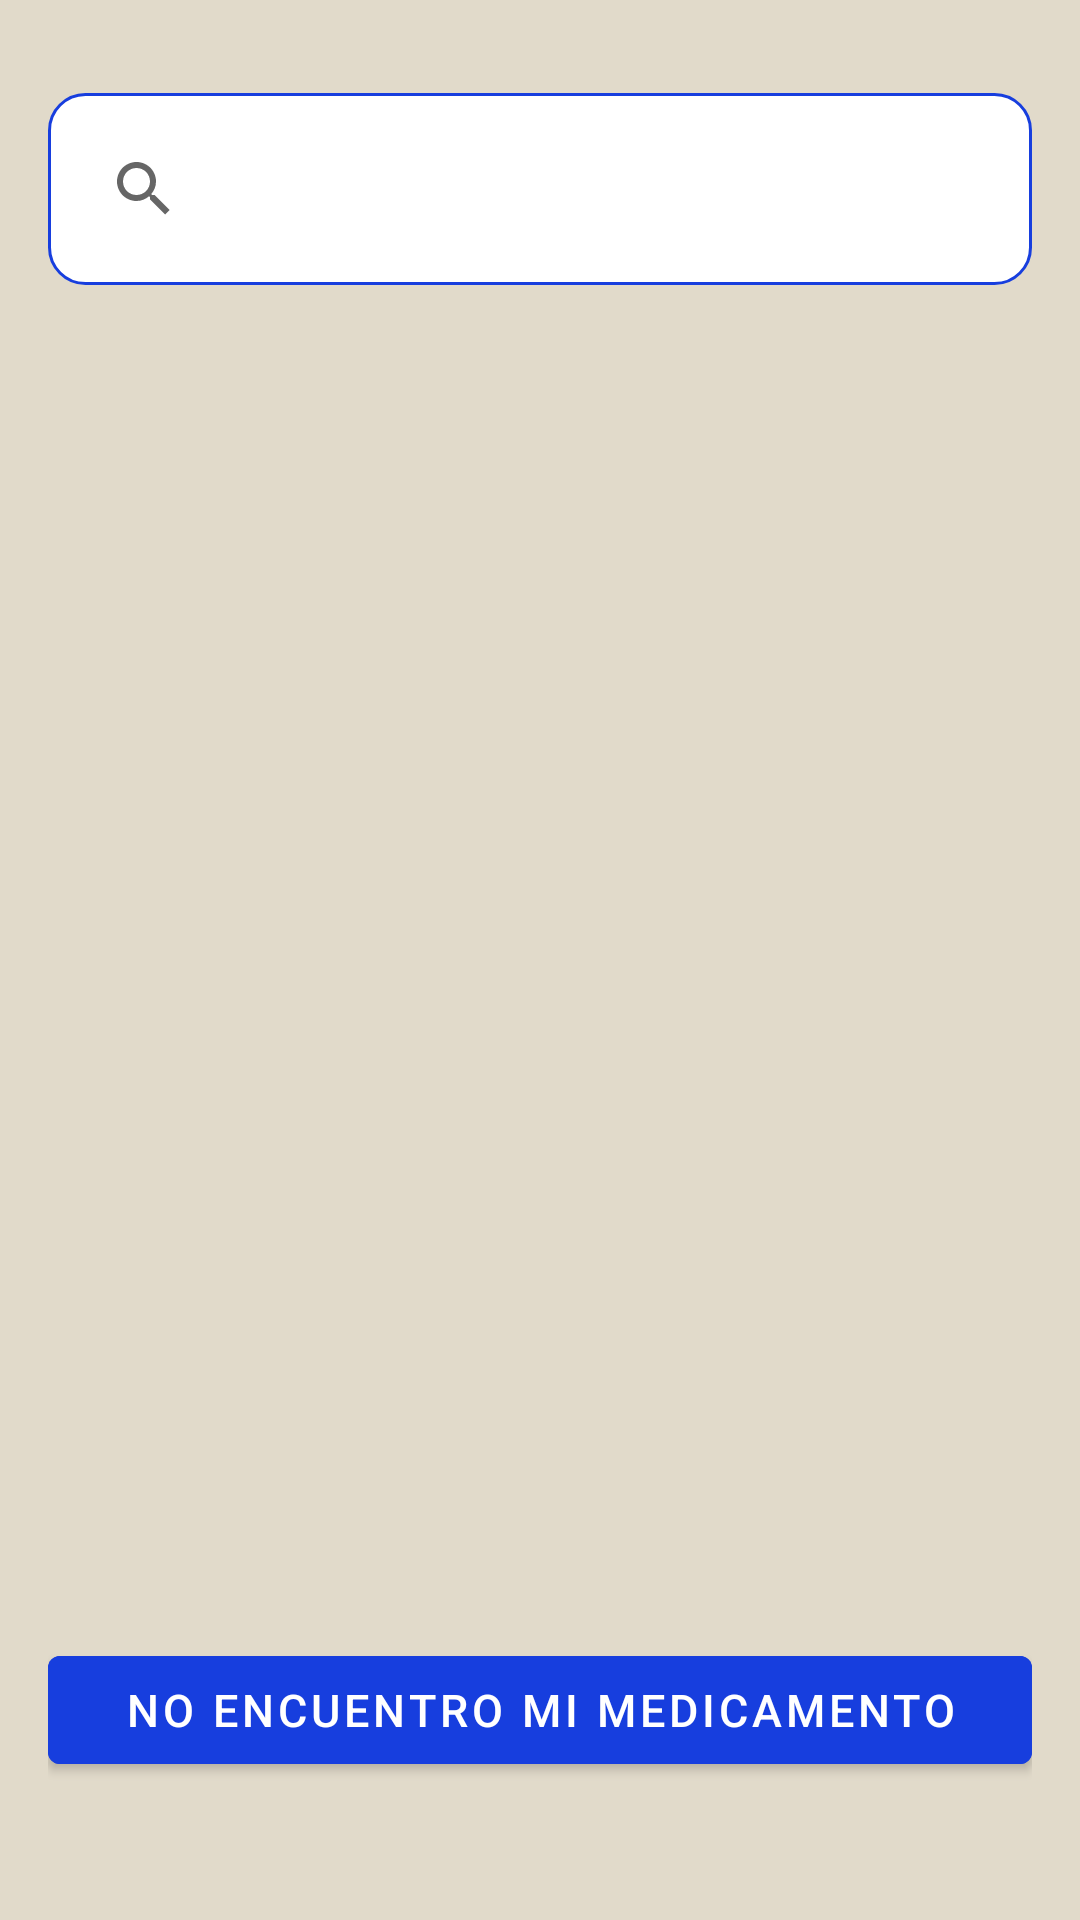

Android layout source for this screen:
<!-- AndroidManifest.xml: application theme Theme.PharmaTrack -->
<!-- res/layout/activity_buscar_medicamentos.xml -->
<LinearLayout xmlns:android="http://schemas.android.com/apk/res/android"
    xmlns:app="http://schemas.android.com/apk/res-auto"
    android:layout_width="match_parent"
    android:layout_height="match_parent"
    android:orientation="vertical"
    android:padding="16dp"
    android:background="@android:color/white"
    android:fitsSystemWindows="true"
    android:backgroundTint="@color/beige">

    
    <androidx.appcompat.widget.SearchView
        android:id="@+id/searchMedicamento"
        android:layout_width="match_parent"
        android:layout_height="wrap_content"
        android:queryHint="Buscar medicamento..."
        android:iconifiedByDefault="false"
        android:background="@drawable/searchview_border"
        android:padding="8dp"
        android:layout_marginBottom="12dp"
        android:layout_marginTop="15dp"/>

    
    <androidx.recyclerview.widget.RecyclerView
        android:id="@+id/recyclerMedicamentos"
        android:layout_width="match_parent"
        android:layout_height="0dp"
        android:layout_weight="1"
        android:overScrollMode="always"
        android:clipToPadding="false" />

    
    <com.google.android.material.button.MaterialButton
        android:id="@+id/btnAgregarManual"
        android:layout_width="match_parent"
        android:layout_height="wrap_content"
        android:text="No encuentro mi medicamento"
        android:textColor="@android:color/white"
        android:textSize="15sp"
        android:backgroundTint="@color/darkblue"
        app:icon="@drawable/ic_add"
        app:iconGravity="textStart"
        app:iconPadding="10dp"
        app:iconSize="30dp"
        android:layout_marginTop="12dp"
        android:layout_marginBottom="30dp" />
</LinearLayout>
<!-- resources referenced by this layout -->
<resources>
  <color name="beige">#E1DACA</color>
  <color name="darkblue">#173EDE</color>
  <!-- drawable searchview_border (drawable) -->
  <shape xmlns:android="http://schemas.android.com/apk/res/android"
      android:shape="rectangle">
      <solid android:color="@android:color/white" />
      <stroke android:width="1dp" android:color="@color/darkblue" />
      <corners android:radius="12dp" />
  </shape>
  <style name="Theme.PharmaTrack" parent="Theme.MaterialComponents.DayNight.DarkActionBar">
          
          <item name="colorPrimary">@color/darkblue</item>
          <item name="colorPrimaryVariant">@color/purple_700</item>
          <item name="colorOnPrimary">@color/white</item>
          
          <item name="colorSecondary">@color/teal_200</item>
          <item name="colorSecondaryVariant">@color/teal_700</item>
          
          <item name="android:statusBarColor">?attr/colorPrimaryVariant</item>
          
          <item name="buttonStyle">@style/Widget.MaterialComponents.Button</item>
      </style>
  <color name="purple_700">#FF3700B3</color>
  <color name="white">#FFFFFFFF</color>
  <color name="teal_200">#FF03DAC5</color>
  <color name="teal_700">#FF018786</color>
</resources>
